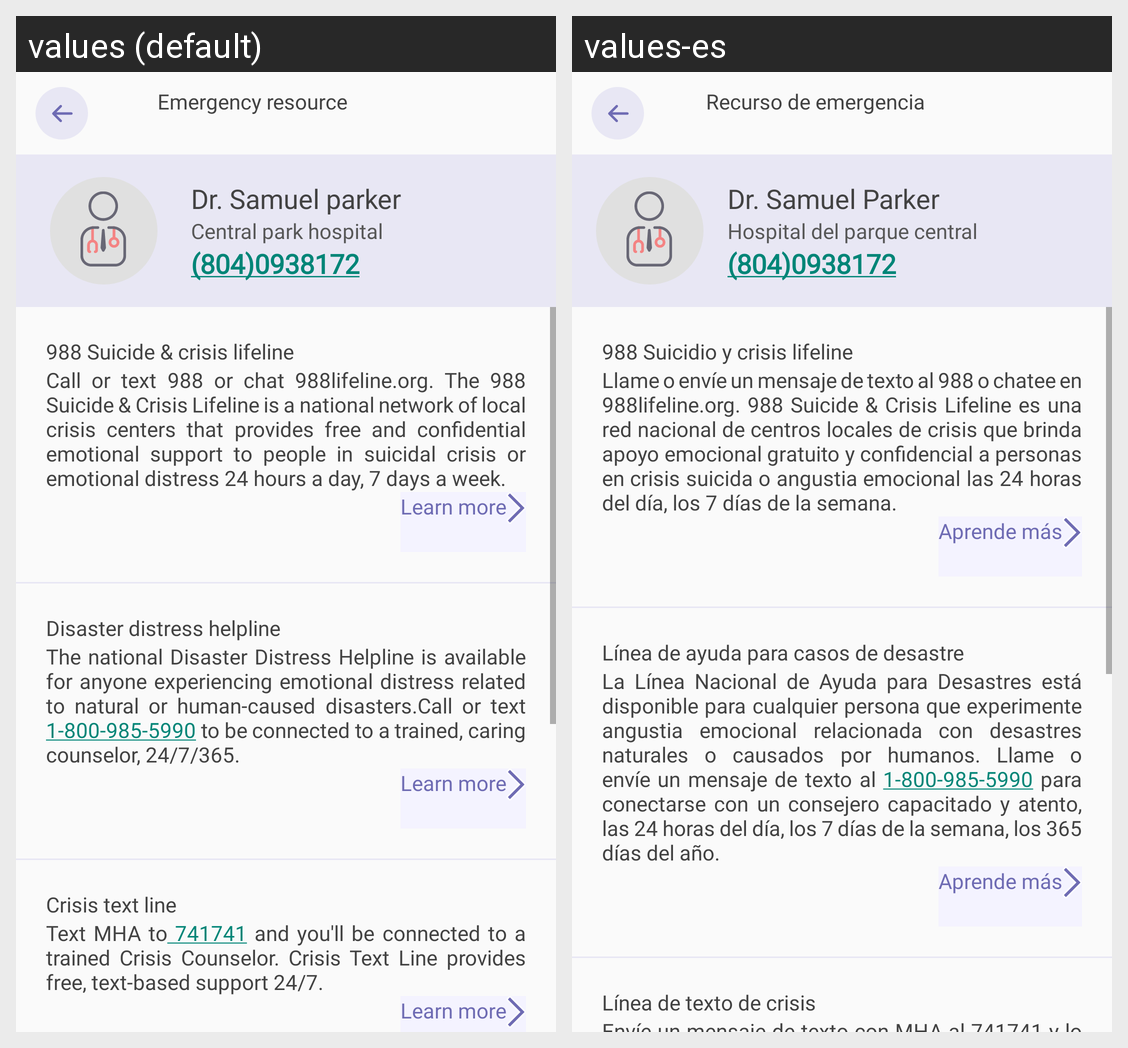

The Android screen above is rendered under two locales of the same app. Produce the string resources it draws, with the default and per-locale values.
Android screen res/layout/fragment_emergency_resource.xml rendered under 2 locales, left to right: values (default), values-es. Device: Nexus 5 (rendered at 1080×1920; each locale shown at half size, 540×960, under a caption strip naming it); theme Theme.Calmscient.
Strings drawn on this screen, with the default value and each locale's value (text and hints the layout hard-codes, and strings that could not be matched under every locale, appear in the picture but are not listed):

emergency_resource
  values: Emergency resource
  values-es: Recurso de emergencia

doctor_name
  values: Dr. Samuel parker
  values-es: Dr. Samuel Parker

hospital_name
  values: Central park hospital
  values-es: Hospital del parque central

doctor_phone_number
  values: (804)0938172
  values-es: (804)0938172

suicide_heading
  values: 988 Suicide & crisis lifeline
  values-es: 988 Suicidio y crisis lifeline

suicide_text
  values: Call or text 988 or chat 988lifeline.org. The 988 Suicide & Crisis Lifeline is a national network of local crisis centers that provides free and confidential emotional support to people in suicidal crisis or emotional distress 24 hours a day, 7 days a week.
  values-es: Llame o envíe un mensaje de texto al 988 o chatee en 988lifeline.org. 988 Suicide & Crisis Lifeline es una red nacional de centros locales de crisis que brinda apoyo emocional gratuito y confidencial a personas en crisis suicida o angustia emocional las 24 horas del día, los 7 días de la semana.

learn_more
  values: Learn more
  values-es: Aprende más

disaster_heading
  values: Disaster distress helpline
  values-es: Línea de ayuda para casos de desastre

disaster_text
  values: The national Disaster Distress Helpline is available for anyone experiencing emotional distress related to natural or human-caused disasters.Call or text 1-800-985-5990 to be connected to a trained, caring counselor, 24/7/365.
  values-es: La Línea Nacional de Ayuda para Desastres está disponible para cualquier persona que experimente angustia emocional relacionada con desastres naturales o causados por humanos. Llame o envíe un mensaje de texto al 1-800-985-5990 para conectarse con un consejero capacitado y atento, las 24 horas del día, los 7 días de la semana, los 365 días del año.

crisis_heading
  values: Crisis text line
  values-es: Línea de texto de crisis
